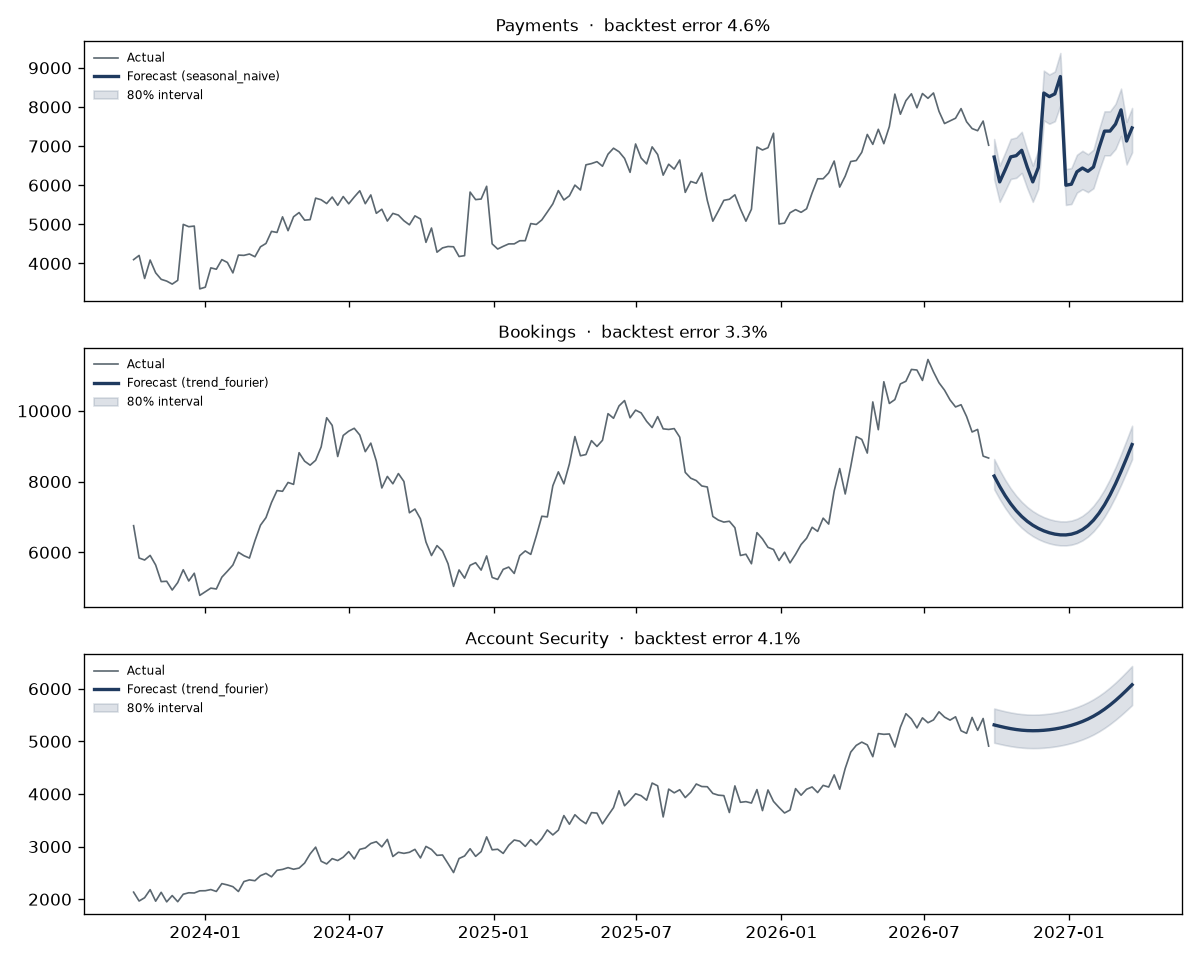

Source data for this figure (header and first rows):
queue, week, forecast, low_80, high_80, fte, fte_Base forecast, fte_Growth +15%, fte_Growth +15% with self-service (-10% …
Payments, 2026-09-28, 6720, 6156, 7180, 37.33, 37.33, 42.93, 38.64
Payments, 2026-10-05, 6085, 5575, 6502, 33.81, 33.81, 38.88, 34.99
Payments, 2026-10-12, 6397, 5860, 6835, 35.54, 35.54, 40.87, 36.78
Payments, 2026-10-19, 6724, 6159, 7184, 37.35, 37.35, 42.96, 38.66
Payments, 2026-10-26, 6756, 6189, 7219, 37.53, 37.53, 43.16, 38.85
Payments, 2026-11-02, 6892, 6314, 7365, 38.29, 38.29, 44.04, 39.63
Payments, 2026-11-09, 6461, 5919, 6904, 35.9, 35.9, 41.28, 37.15
Payments, 2026-11-16, 6085, 5575, 6502, 33.81, 33.81, 38.88, 34.99
Payments, 2026-11-23, 6452, 5910, 6894, 35.84, 35.84, 41.22, 37.1
Payments, 2026-11-30, 8356, 7655, 8929, 46.42, 46.42, 53.39, 48.05
Payments, 2026-12-07, 8264, 7570, 8830, 45.91, 45.91, 52.8, 47.52
Payments, 2026-12-14, 8334, 7635, 8906, 46.3, 46.3, 53.25, 47.92
Payments, 2026-12-21, 8778, 8041, 9379, 48.76, 48.76, 56.08, 50.47
Payments, 2026-12-28, 6000, 5497, 6411, 33.33, 33.33, 38.33, 34.5
Payments, 2027-01-04, 6025, 5520, 6438, 33.47, 33.47, 38.5, 34.65
Payments, 2027-01-11, 6343, 5810, 6777, 35.24, 35.24, 40.52, 36.47
Payments, 2027-01-18, 6439, 5898, 6880, 35.77, 35.77, 41.14, 37.02
Payments, 2027-01-25, 6356, 5823, 6791, 35.31, 35.31, 40.61, 36.55
Payments, 2027-02-01, 6465, 5922, 6908, 35.92, 35.92, 41.3, 37.17
Payments, 2027-02-08, 6950, 6367, 7426, 38.61, 38.61, 44.4, 39.96
Payments, 2027-02-15, 7382, 6763, 7888, 41.01, 41.01, 47.16, 42.45
Payments, 2027-02-22, 7383, 6764, 7889, 41.02, 41.02, 47.17, 42.45
Payments, 2027-03-01, 7562, 6927, 8080, 42.01, 42.01, 48.31, 43.48
Payments, 2027-03-08, 7926, 7261, 8469, 44.03, 44.03, 50.64, 45.57
Payments, 2027-03-15, 7128, 6530, 7617, 39.6, 39.6, 45.54, 40.99
Payments, 2027-03-22, 7464, 6837, 7975, 41.47, 41.47, 47.68, 42.92
Bookings, 2026-09-28, 8158, 7784, 8638, 38.85, 38.85, 44.67, 40.21
Bookings, 2026-10-05, 7864, 7504, 8328, 37.45, 37.45, 43.07, 38.76
Bookings, 2026-10-12, 7602, 7253, 8050, 36.2, 36.2, 41.63, 37.47
Bookings, 2026-10-19, 7373, 7035, 7808, 35.11, 35.11, 40.38, 36.34
Bookings, 2026-10-26, 7177, 6848, 7600, 34.18, 34.18, 39.3, 35.37
Bookings, 2026-11-02, 7013, 6692, 7427, 33.4, 33.4, 38.41, 34.57
Bookings, 2026-11-09, 6878, 6562, 7283, 32.75, 32.75, 37.66, 33.9
Bookings, 2026-11-16, 6767, 6457, 7166, 32.22, 32.22, 37.06, 33.35
Bookings, 2026-11-23, 6678, 6371, 7071, 31.8, 31.8, 36.57, 32.91
Bookings, 2026-11-30, 6607, 6304, 6996, 31.46, 31.46, 36.18, 32.56
Bookings, 2026-12-07, 6553, 6252, 6939, 31.2, 31.2, 35.88, 32.3
Bookings, 2026-12-14, 6515, 6216, 6899, 31.02, 31.02, 35.68, 32.11
Bookings, 2026-12-21, 6494, 6196, 6877, 30.92, 30.92, 35.56, 32.01
Bookings, 2026-12-28, 6493, 6195, 6875, 30.92, 30.92, 35.55, 32
Bookings, 2027-01-04, 6514, 6215, 6897, 31.02, 31.02, 35.67, 32.1
Bookings, 2027-01-11, 6561, 6261, 6948, 31.24, 31.24, 35.93, 32.34
Bookings, 2027-01-18, 6640, 6336, 7032, 31.62, 31.62, 36.36, 32.73
Bookings, 2027-01-25, 6755, 6445, 7153, 32.17, 32.17, 36.99, 33.29
Bookings, 2027-02-01, 6909, 6592, 7316, 32.9, 32.9, 37.83, 34.05
Bookings, 2027-02-08, 7104, 6778, 7523, 33.83, 33.83, 38.9, 35.01
Bookings, 2027-02-15, 7342, 7006, 7775, 34.96, 34.96, 40.21, 36.19
Bookings, 2027-02-22, 7622, 7272, 8071, 36.29, 36.29, 41.74, 37.56
Bookings, 2027-03-01, 7939, 7575, 8407, 37.81, 37.81, 43.48, 39.13
Bookings, 2027-03-08, 8289, 7909, 8777, 39.47, 39.47, 45.39, 40.85
Bookings, 2027-03-15, 8662, 8265, 9172, 41.25, 41.25, 47.43, 42.69
Bookings, 2027-03-22, 9047, 8633, 9580, 43.08, 43.08, 49.54, 44.59
Account Security, 2026-09-28, 5313, 4974, 5625, 42.16, 42.16, 48.49, 43.64
Account Security, 2026-10-05, 5287, 4950, 5597, 41.96, 41.96, 48.25, 43.43
Account Security, 2026-10-12, 5263, 4928, 5572, 41.77, 41.77, 48.03, 43.23
Account Security, 2026-10-19, 5242, 4908, 5550, 41.6, 41.6, 47.84, 43.06
Account Security, 2026-10-26, 5225, 4892, 5532, 41.47, 41.47, 47.69, 42.92
Account Security, 2026-11-02, 5213, 4881, 5519, 41.37, 41.37, 47.58, 42.82
Account Security, 2026-11-09, 5205, 4874, 5511, 41.31, 41.31, 47.51, 42.76
Account Security, 2026-11-16, 5202, 4871, 5508, 41.29, 41.29, 47.48, 42.73
... 18 more rows
